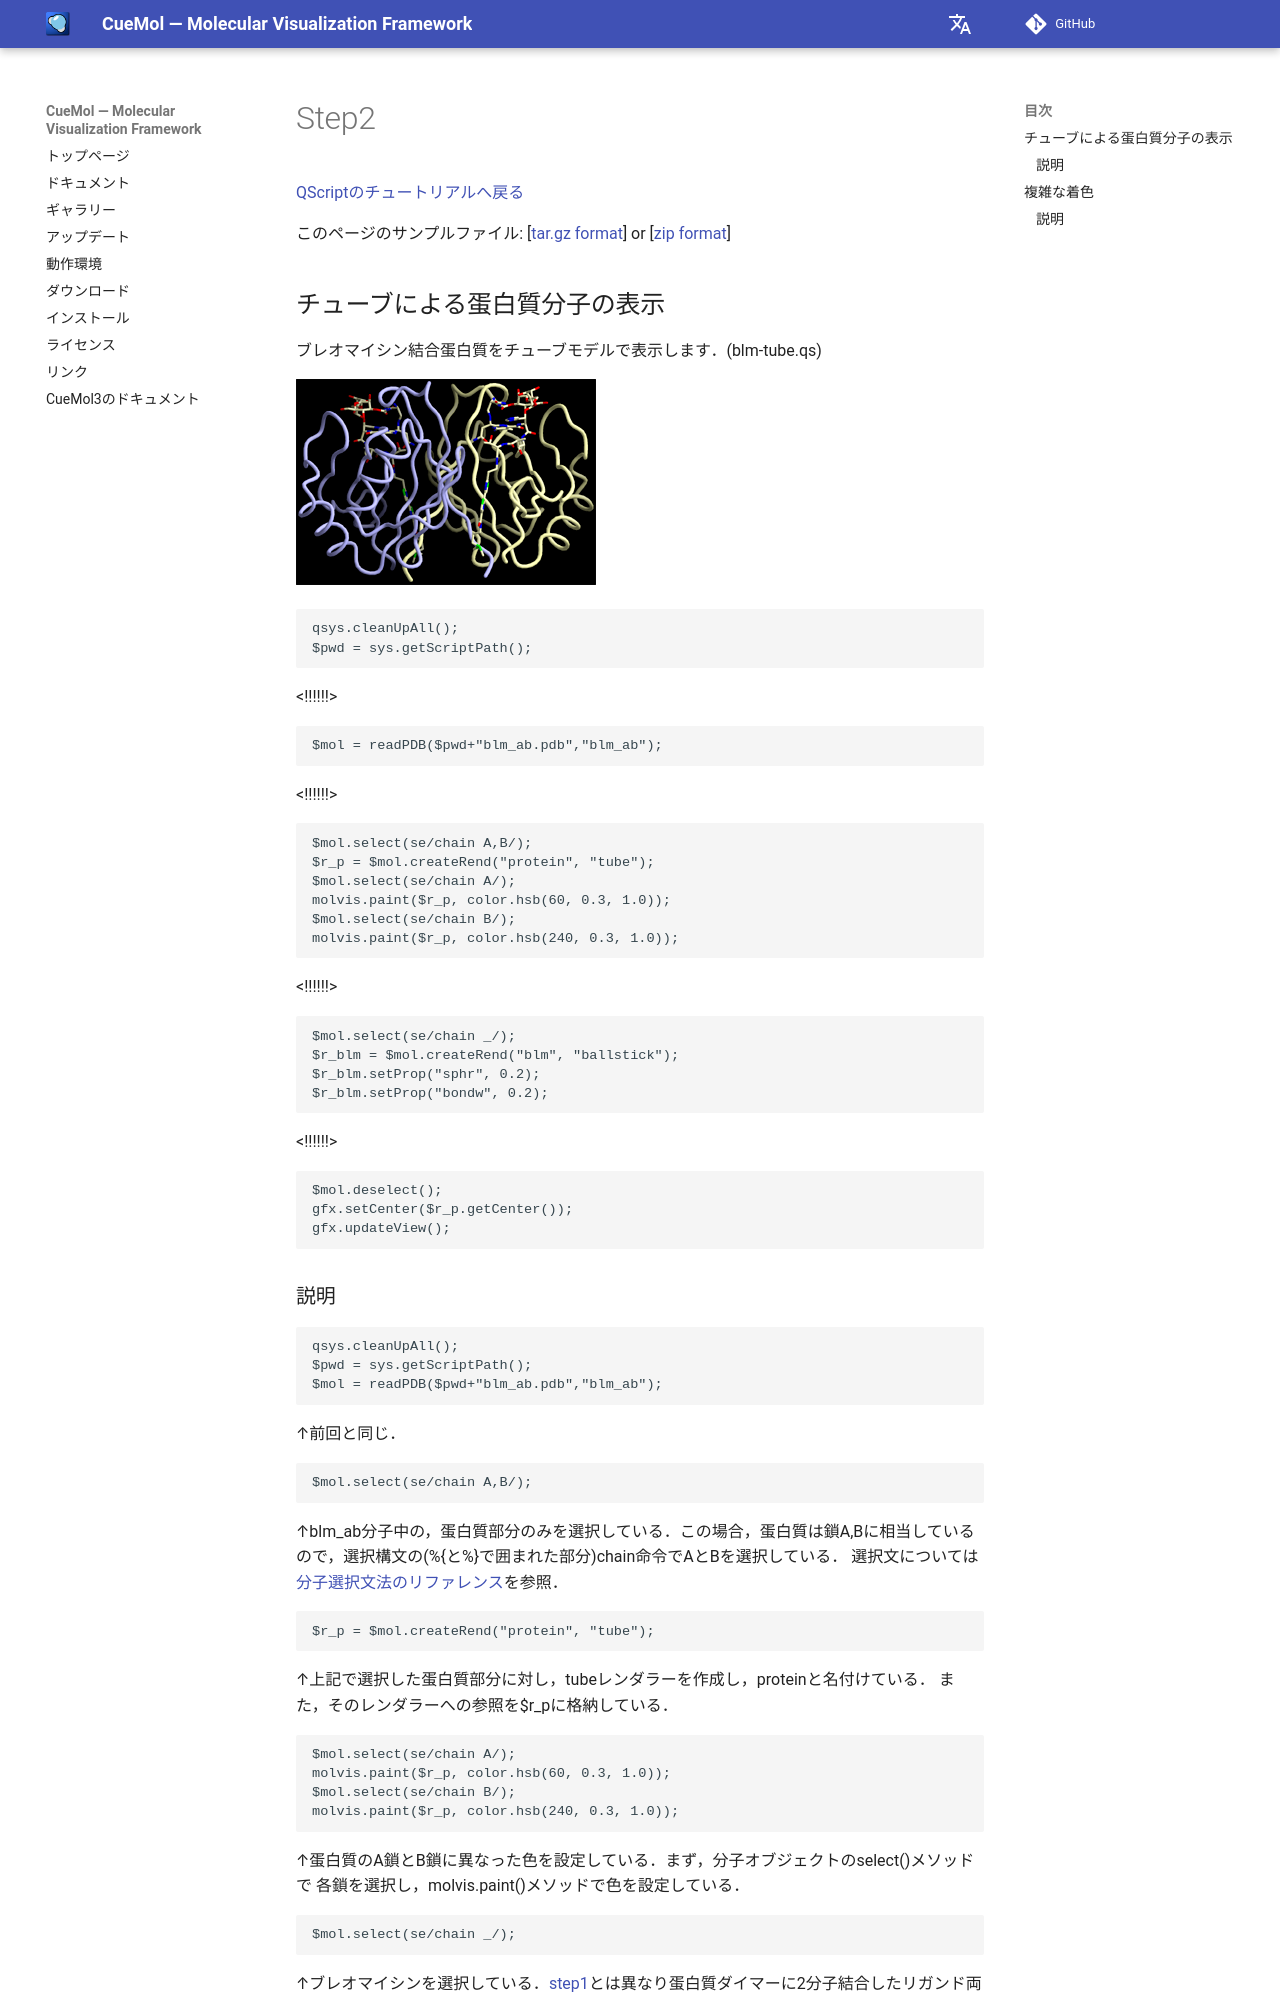

repository: CueMol/cuemol2_docs · page: Documents/QScriptのチュートリアル/Step2/index.html · generator: mkdocs

[QScriptのチュートリアルへ戻る](../../../Documents/QScriptのチュートリアル/)



このページのサンプルファイル:
[[tar.gz format](http://prdownloads.sourceforge.net/cuemol/qscript-tutorial-2.tar.gz?download)] or
[[zip format](http://prdownloads.sourceforge.net/cuemol/qscript-tutorial-2.zip?download)]

## チューブによる蛋白質分子の表示

ブレオマイシン結合蛋白質をチューブモデルで表示します．(blm-tube.qs) 


![blm_tube1](../../../assets/images/Documents/QScriptのチュートリアル/Step2/blm_tube1.png){ .on-glb }

```
qsys.cleanUpAll();
$pwd = sys.getScriptPath();
```
<!!!!!!>
```
$mol = readPDB($pwd+"blm_ab.pdb","blm_ab");
```
<!!!!!!>
```
$mol.select(se/chain A,B/);
$r_p = $mol.createRend("protein", "tube");
$mol.select(se/chain A/);
molvis.paint($r_p, color.hsb(60, 0.3, 1.0));
$mol.select(se/chain B/);
molvis.paint($r_p, color.hsb(240, 0.3, 1.0));
```
<!!!!!!>
```
$mol.select(se/chain _/);
$r_blm = $mol.createRend("blm", "ballstick");
$r_blm.setProp("sphr", 0.2);
$r_blm.setProp("bondw", 0.2);
```
<!!!!!!>
```
$mol.deselect();
gfx.setCenter($r_p.getCenter());
gfx.updateView();
```
